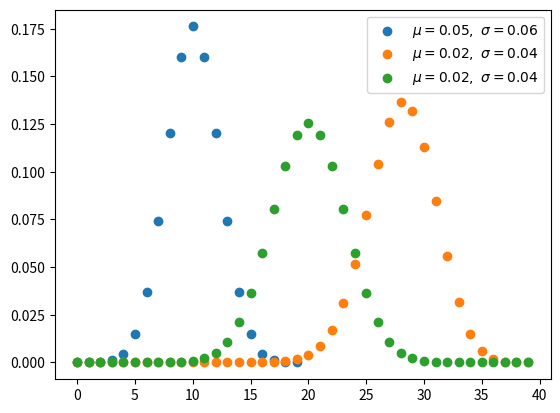

Write the Python code that produced this figure.
"""
binomial distribution
https://en.wikipedia.org/wiki/Binomial_distribution
"""
import numpy as np
from matplotlib import pyplot as plt

import operator as op
from functools import reduce

def const(n, r):
    r = min(r, n-r)
    numer = reduce(op.mul, range(n, n-r, -1), 1)
    denom = reduce(op.mul, range(1, r+1), 1)
    return numer / denom

def binomial(n, p):
    q = 1 - p
    y = [const(n, k) * (p ** k) * (q ** (n-k)) for k in range(n)]
    return y, np.mean(y), np.std(y)

for ls in [(0.5, 20), (0.7, 40), (0.5, 40)]:
    p, n_experiment = ls[0], ls[1]
    x = np.arange(n_experiment)
    y, u, s = binomial(n_experiment, p)
    plt.scatter(x, y, label=r'$\mu=%.2f,\ \sigma=%.2f$' % (u, s))

plt.legend()
plt.savefig('binomial.png')
plt.show()
